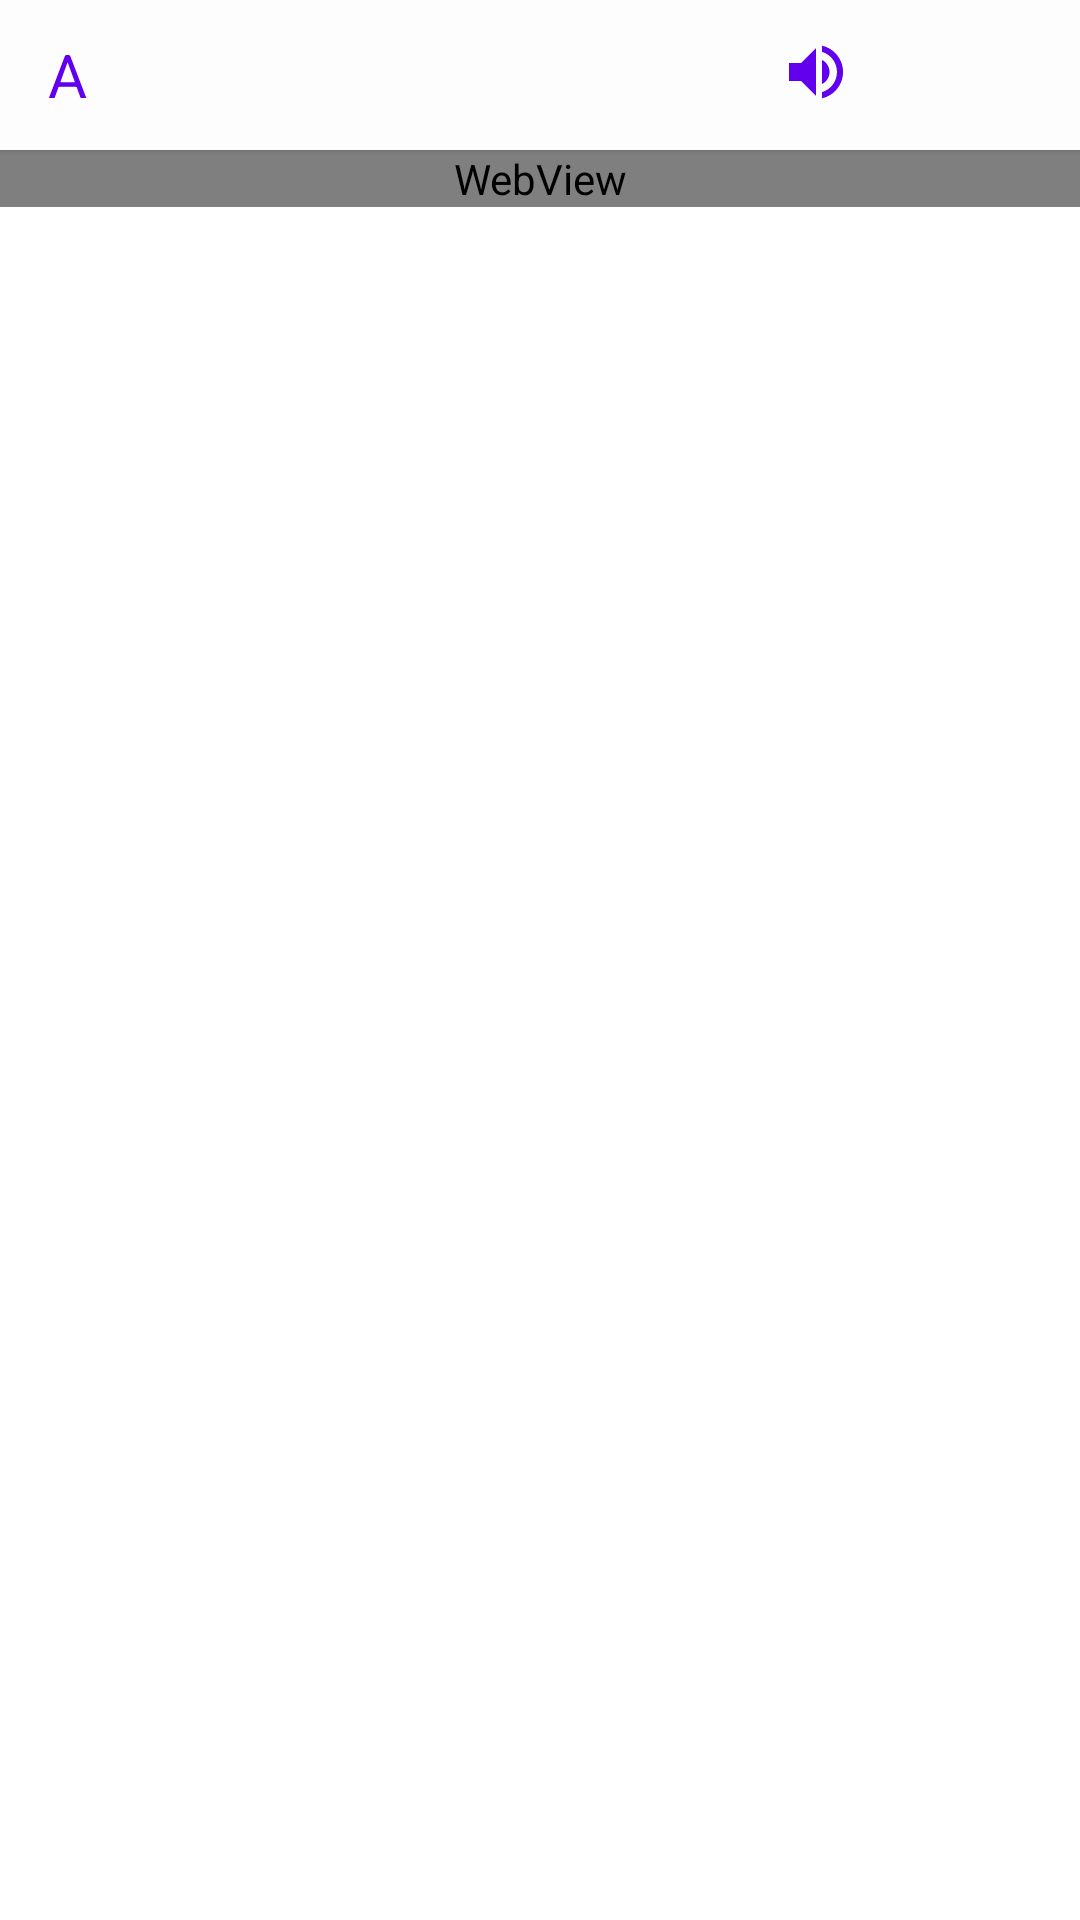

Here is an Android app screen rendered from its layout file. Give the layout XML and the strings, colors and styles it references.
<!-- AndroidManifest.xml: application theme AppTheme -->
<!-- res/layout/fragment_detail.xml -->
<?xml version="1.0" encoding="utf-8"?>
<LinearLayout xmlns:android="http://schemas.android.com/apk/res/android"
    xmlns:tools="http://schemas.android.com/tools"
    android:layout_width="match_parent"
    android:layout_height="match_parent"
    android:orientation="vertical">
    <LinearLayout
        android:layout_width="match_parent"
        android:layout_height="50dp"
        android:orientation="horizontal"
        android:paddingLeft="16dp"
        android:paddingRight="16dp"
        android:elevation="1.46dp"
        android:background="#FDFDFD">

        <TextView
            android:id="@+id/tvWord"
            android:layout_width="0dp"
            android:layout_height="match_parent"
            android:layout_weight="1"
            android:text="A"
            android:textColor="@color/colorPrimary"
            android:textSize="20sp"
            android:gravity="center_vertical"/>
        <ImageButton
            android:id="@+id/btnVolume"
            android:layout_width="48dp"
            android:layout_height="48dp"
            android:background="?actionBarItemBackground"
            android:src="@drawable/ic_volume"/>
        <ImageButton
            android:id="@+id/btnBookmark"
            android:layout_width="48dp"
            android:layout_height="48dp"
            android:background="?actionBarItemBackground"
            android:src="@drawable/ic_bookmark_border"/>

    </LinearLayout>
    <ScrollView
        android:layout_width="match_parent"
        android:layout_height="match_parent"
        android:background="#fff">

        <WebView
            android:id="@+id/tvWordTranslate"
            android:layout_width="match_parent"
            android:layout_height="match_parent"
            android:text="@string/hello_blank_fragment"
            android:background="#fff"/>
    </ScrollView>

</LinearLayout>
<!-- resources referenced by this layout -->
<resources>
  <!-- drawable ic_volume (drawable) -->
  <vector xmlns:android="http://schemas.android.com/apk/res/android"
      android:width="24dp"
      android:height="24dp"
      android:viewportWidth="24"
      android:viewportHeight="24">
    <path
        android:fillColor="@color/colorPrimary"
        android:pathData="M3,9v6h4l5,5L12,4L7,9L3,9zM16.5,12c0,-1.77 -1.02,-3.29 -2.5,-4.03v8.05c1.48,-0.73 2.5,-2.25 2.5,-4.02zM14,3.23v2.06c2.89,0.86 5,3.54 5,6.71s-2.11,5.85 -5,6.71v2.06c4.01,-0.91 7,-4.49 7,-8.77s-2.99,-7.86 -7,-8.77z"/>
  </vector>
  <string name="hello_blank_fragment">Hello blank fragment</string>
  <style name="AppTheme" parent="Theme.MaterialComponents.Light.DarkActionBar">
          
          <item name="colorPrimary">@color/colorPrimary</item>
          <item name="colorPrimaryDark">@color/colorPrimaryDark</item>
          <item name="colorAccent">@color/colorAccent</item>
      </style>
  <!-- not gathered from this repository: default colours our renderer supplied (Android Studio template values) -->
  <color name="colorPrimary">#FF6200EE</color>
  <color name="colorPrimaryDark">#FF3700B3</color>
  <color name="colorAccent">#FF03DAC5</color>
</resources>
